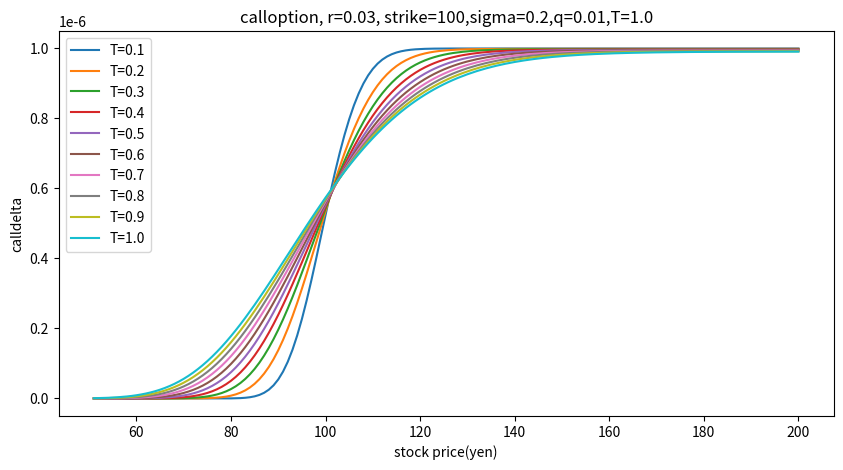
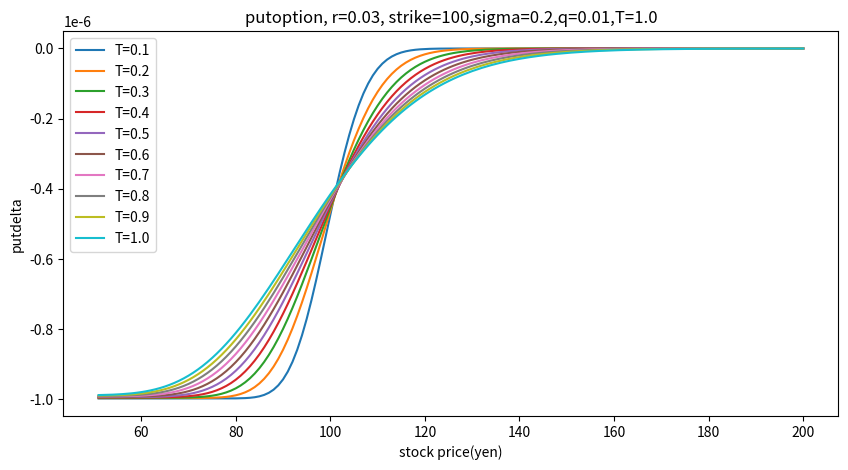
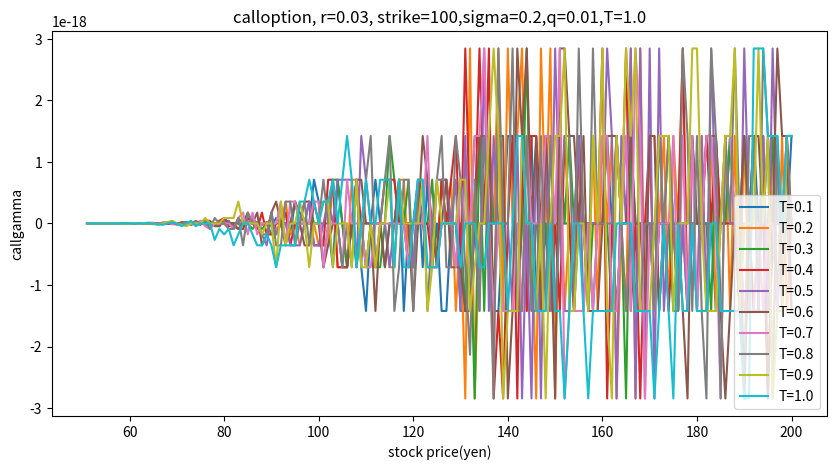
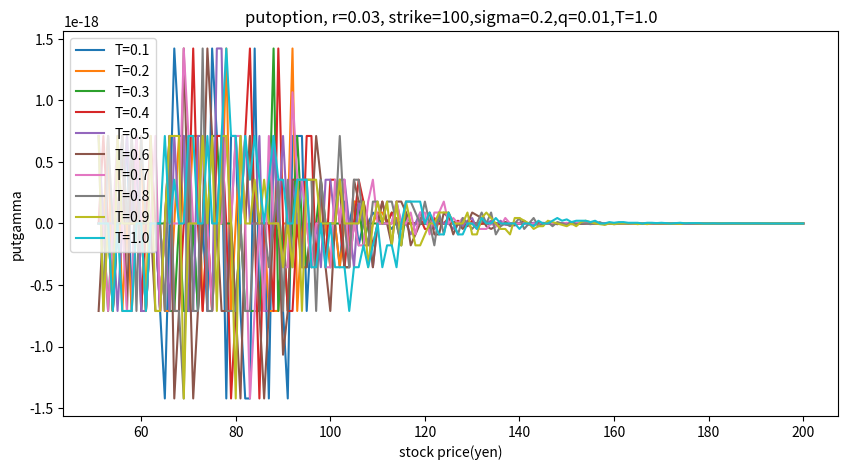
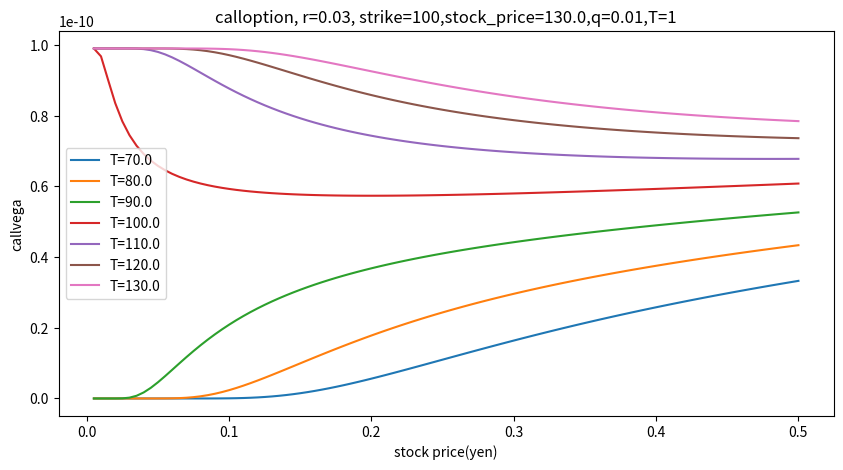
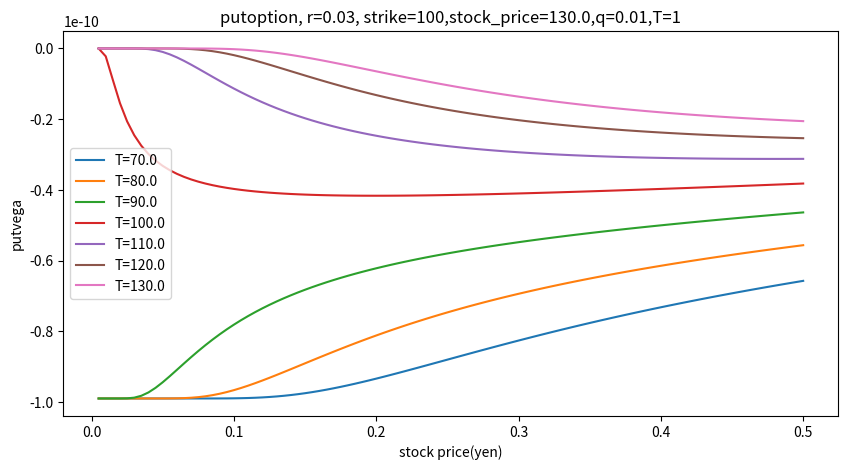

Write the Python code that produced these figures, in order.
import numpy as np
import matplotlib.pyplot as plt
import math
from scipy.stats import norm

#parameter
def default():
    stock_price=100   
    strike=100   
    r=0.03  #rate
    q=0.01  #dividend
    t_maturity=1  
    t=0      
    volatility=0.2

    return stock_price,strike,r,q,t_maturity,t,volatility


def time(sign=1): #sign=1(call),sign=-1(put)
    stock_price,strike,r,q,t_maturity,t,volatility=default()

    list = np.linspace(70,130,7) #Stock price
    
    grid=100 #split
    
    x = np.empty(0)
    y = np.empty((0,grid)) 

    for i in range(0,len(list)):
        callput=np.empty(0)
        for j in range(1,1+grid):
            stock_price=list[i]
            t_maturity = j/grid #maturity
            d1 = (math.log(stock_price/strike)+(r-q+volatility*volatility/2)*(t_maturity-t))/(volatility*math.sqrt(t_maturity-t))
            d2 = (math.log(stock_price/strike)+(r-q-volatility*volatility/2)*(t_maturity-t))/(volatility*math.sqrt(t_maturity-t))
            callput_tmp = sign*stock_price*math.exp(q*t-q*t_maturity)*norm.cdf(x=sign*d1, loc=0, scale=1)-sign*strike*math.exp(r*t-r*t_maturity)*norm.cdf(x=sign*d2, loc=0, scale=1)
            callput  = np.append(callput,callput_tmp)  #call or put price each stock price
        y= np.append(y, np.array([callput]),axis=0)  #y axis (call or put price)

    for j in range(1,1+grid):
        x= np.append(x, j/grid) #x axis (maturity)

    fig = plt.figure(figsize=(10, 5))
    ax=fig.subplots()
    ax.set_xlabel("time(yr)")
    if sign == 1:
        name = "call"
    if sign == -1:
        name = "put"    
    ax.set_ylabel(str(name)+"(yen)")
    ax.set_title(str(name) + 'option, r=' + str(r) + ', strike=' + str(strike) + ',sigma=' + str(volatility) + ',q=' + str(q))


    for i in range(0,len(list)):   
        z=y[i]   
        plt.plot(x, z, label="stock_price="+ str(list[i]))
    plt.legend()
    plt.savefig("time_"+name+".png")
    plt.clf()


def risk(sign=1): #sign=1(call),sign=-1(put)
    stock_price,strike,r,q,t_maturity,t,volatility=default()

    list = np.linspace(70,130,7) #Stock price
    
    grid=100 #split
    
    x = np.empty(0)
    y = np.empty((0,grid)) 

    for i in range(0,len(list)):
        callput=np.empty(0)
        for j in range(1,1+grid):
            stock_price=list[i]
            r=j/1000  #rate
            d1 = (math.log(stock_price/strike)+(r-q+volatility*volatility/2)*(t_maturity-t))/(volatility*math.sqrt(t_maturity-t))
            d2 = (math.log(stock_price/strike)+(r-q-volatility*volatility/2)*(t_maturity-t))/(volatility*math.sqrt(t_maturity-t))
            callput_tmp = sign*stock_price*math.exp(q*t-q*t_maturity)*norm.cdf(x=sign*d1, loc=0, scale=1)-sign*strike*math.exp(r*t-r*t_maturity)*norm.cdf(x=sign*d2, loc=0, scale=1)
            callput  = np.append(callput,callput_tmp)  #call or put price each stock price
        y= np.append(y, np.array([callput]),axis=0)  #y axis (call or put price)

    for j in range(1,1+grid):
        x= np.append(x, j/1000)   #x axis (rate)

    fig = plt.figure(figsize=(10, 5))
    ax=fig.subplots()
    ax.set_xlabel("risk free rate")
    if sign == 1:
        name = "call"
    if sign == -1:
        name = "put"    
    ax.set_ylabel(str(name)+"(yen)")
    ax.set_title(str(name) + 'option, strike=' + str(strike) + ',q=' + str(q) + ',T=' + str(t_maturity) + ',sigma=' + str(volatility) )
        
    for i in range(0,len(list)):   
        z=y[i]   
        plt.plot(x, z, label="stock_price="+ str(list[i]))
    plt.legend()
    plt.savefig("risk_"+name+".png")
    plt.clf()


def stock(sign=1): #sign=1(call),sign=-1(put)
    stock_price,strike,r,q,t_maturity,t,volatility=default()

    list = np.linspace(0.1,1,10) #Stock price
    
    grid=150 #split
    
    x = np.empty(0)
    y = np.empty((0,grid)) 


    for i in range(0,len(list)):
        callput=np.empty(0)
        for j in range(1,1+grid):
            stock_price=j+50
            t_maturity=list[i]
            d1 = (math.log(stock_price/strike)+(r-q+volatility*volatility/2)*(t_maturity-t))/(volatility*math.sqrt(t_maturity-t))
            d2 = (math.log(stock_price/strike)+(r-q-volatility*volatility/2)*(t_maturity-t))/(volatility*math.sqrt(t_maturity-t))
            callput_tmp = sign*stock_price*math.exp(q*t-q*t_maturity)*norm.cdf(x=sign*d1, loc=0, scale=1)-sign*strike*math.exp(r*t-r*t_maturity)*norm.cdf(x=sign*d2, loc=0, scale=1)
            callput  = np.append(callput,callput_tmp)  #call or put price each stock price
        y= np.append(y, np.array([callput]),axis=0)  #y axis (call or put price)

    for j in range(1,1+grid):
        x= np.append(x, j+50)    #x axis (Stock Price)


    fig = plt.figure(figsize=(10, 5))
    ax=fig.subplots()
    ax.set_xlabel("stock price(yen)")
    if sign == 1:
        name = "call"
    if sign == -1:
        name = "put"    
    ax.set_ylabel(str(name)+"(yen)")
    ax.set_title(str(name) + 'option, strike=' + str(strike) + ',r=' + str(r) + ',q=' + str(q) +',sigma=' + str(volatility))

    for i in range(0,len(list)):   
        z=y[i]   
        plt.plot(x, z, label="T="+ str(round(list[i],1)))
    plt.legend()
    plt.savefig("stock_"+name+".png")
    plt.clf()





def vol(sign=1): #sign=1(call),sign=-1(put)
    stock_price,strike,r,q,t_maturity,t,volatility=default()

    list = np.linspace(70,130,7) #Stock price
    
    grid=100 #split
    
    x = np.empty(0)
    y = np.empty((0,grid)) 

    for i in range(0,len(list)):
        callput=np.empty(0)
        for j in range(1,1+grid):
            stock_price=list[i]
            volatility=j/200
            d1 = (math.log(stock_price/strike)+(r-q+volatility*volatility/2)*(t_maturity-t))/(volatility*math.sqrt(t_maturity-t))
            d2 = (math.log(stock_price/strike)+(r-q-volatility*volatility/2)*(t_maturity-t))/(volatility*math.sqrt(t_maturity-t))
            callput_tmp = sign*stock_price*math.exp(q*t-q*t_maturity)*norm.cdf(x=sign*d1, loc=0, scale=1)-sign*strike*math.exp(r*t-r*t_maturity)*norm.cdf(x=sign*d2, loc=0, scale=1)
            callput  = np.append(callput,callput_tmp)  #call or put price each stock price
        y= np.append(y, np.array([callput]),axis=0)  #y axis (call or put price)

        
    for j in range(1,1+grid):
        x= np.append(x, j/200)    #x axis (volatility)

    fig = plt.figure(figsize=(10, 5))
    ax=fig.subplots()
    ax.set_xlabel("volatility")
    
    if sign == 1:
        name = "call"
    if sign == -1:
        name = "put"    
    ax.set_ylabel(str(name)+"(yen)")
    ax.set_title(str(name) + 'option, strike=' + str(strike) + ',r=' + str(r) + ',q=' + str(q) +',T=' + str(t_maturity))


    for i in range(0,len(list)):   
        z=y[i]   
        plt.plot(x, z, label="stock_price="+ str(list[i]))
    plt.legend()
    plt.savefig("volatility_"+name+".png")
    plt.clf()



def strike(sign=1): #sign=1(call),sign=-1(put)
    stock_price,strike,r,q,t_maturity,t,volatility=default()

    list = np.linspace(70,130,7) #Stock price
    
    grid=100 #split
    
    x = np.empty(0)
    y = np.empty((0,grid)) 

    for i in range(0,len(list)):
        callput=np.empty(0)
        for j in range(1,1+grid):
            stock_price=list[i]
            strike=j+50
            d1 = (math.log(stock_price/strike)+(r-q+volatility*volatility/2)*(t_maturity-t))/(volatility*math.sqrt(t_maturity-t))
            d2 = (math.log(stock_price/strike)+(r-q-volatility*volatility/2)*(t_maturity-t))/(volatility*math.sqrt(t_maturity-t))
            callput_tmp = sign*stock_price*math.exp(q*t-q*t_maturity)*norm.cdf(x=sign*d1, loc=0, scale=1)-sign*strike*math.exp(r*t-r*t_maturity)*norm.cdf(x=sign*d2, loc=0, scale=1)
            callput  = np.append(callput,callput_tmp)  #call or put price each stock price
        y= np.append(y, np.array([callput]),axis=0)  #y axis (call or put price)

        
    for j in range(1,1+grid):
        x= np.append(x, j+50)

    fig = plt.figure(figsize=(10, 5))
    ax=fig.subplots()
    ax.set_xlabel("strike(yen)")

    if sign == 1:
        name = "call"
    if sign == -1:
        name = "put"    
    ax.set_ylabel(str(name)+"(yen)")
    ax.set_title(str(name) + 'option, r=' + str(r) + ', stock_price=' + str(stock_price) + ',sigma=' + str(volatility) + ',q=' + str(q) + ',T=' + str(t_maturity))

    for i in range(0,len(list)):   
        z=y[i]   
        plt.plot(x, z, label="stock_price="+ str(list[i]))
    plt.legend()
    plt.savefig("strike_"+name+".png")
    plt.clf()



def calling(sign,stock_price,strike,r,q,t_maturity,t,volatility,d1,d2):
    return sign*stock_price*math.exp(q*t-q*t_maturity)*norm.cdf(x=sign*d1, loc=0, scale=1)-sign*strike*math.exp(r*t-r*t_maturity)*norm.cdf(x=sign*d2, loc=0, scale=1)


def delta(sign=1): #sign=1(call),sign=-1(put)
    stock_price,strike,r,q,t_maturity,t,volatility=default()
    list=np.linspace(0.1,1,10)
    
    grid=150 #split

    x = np.empty(0)
    y = np.empty((0,grid)) 

    for i in range(0,len(list)):
        callput=np.empty(0)
        for j in range(1,1+grid):
            stock_price=j+50
            t_maturity=list[i]
            h = 0.001
            d1=(math.log(stock_price/strike)+(r-q+volatility*volatility/2)*(t_maturity-t))/(volatility*math.sqrt(t_maturity-t))
            d2=(math.log(stock_price/strike)+(r-q-volatility*volatility/2)*(t_maturity-t))/(volatility*math.sqrt(t_maturity-t))

            call = (calling(sign,stock_price+h,strike,r,q,t_maturity,t,volatility,d1,d2)-calling(sign,stock_price-h,strike,r,q,t_maturity,t,volatility,d1,d2))/2*h
            callput= np.append(callput,call) 

        y= np.append(y, np.array([callput]),axis=0)

    for j in range(1,1+grid):
        x= np.append(x, j+50)

    fig = plt.figure(figsize=(10, 5))
    ax=fig.subplots()
    ax.set_xlabel("stock price(yen)")
    if sign == 1:
        name = "call"
    if sign == -1:
        name = "put"    
    ax.set_ylabel(str(name)+"delta")
    ax.set_title(str(name) + 'option, r=' + str(r) + ', strike=' + str(strike) + ',sigma=' + str(volatility) + ',q=' + str(q) + ',T=' + str(t_maturity))

    for i in range(0,len(list)):   
        z=y[i]   
        plt.plot(x, z, label="T="+ str(round(list[i],1)))
    plt.legend()
    plt.savefig("delta_"+name+".png")
    plt.clf()



def gamma(sign=1): #sign=1(call),sign=-1(put)
    stock_price,strike,r,q,t_maturity,t,volatility=default()
    list=np.linspace(0.1,1,10)
    
    grid=150 #split
    
    x = np.empty(0)
    y = np.empty((0,grid)) 

    for i in range(0,len(list)):
        callput=np.empty(0)
        for j in range(1,1+grid):
            stock_price=j+50
            t_maturity=list[i]
            h = 0.0001
            d1=(math.log(stock_price/strike)+(r-q+volatility*volatility/2)*(t_maturity-t))/(volatility*math.sqrt(t_maturity-t))
            d2=(math.log(stock_price/strike)+(r-q-volatility*volatility/2)*(t_maturity-t))/(volatility*math.sqrt(t_maturity-t))

            #callput_tmp = (calling(stock_price+2*h)+calling(stock_price-2*h)-2*calling(stock_price))/4*h*h
            #callput= np.append(callput,callput_tmp) 

            call_tmp = (calling(sign,stock_price+2*h,strike,r,q,t_maturity,t,volatility,d1,d2)+calling(sign,stock_price-2*h,strike,r,q,t_maturity,t,volatility,d1,d2)-2*calling(sign,stock_price,strike,r,q,t_maturity,t,volatility,d1,d2))/2*h
            callput= np.append(callput,call_tmp) 

        y= np.append(y, np.array([callput]),axis=0)

    for j in range(1,1+grid):
        x= np.append(x, j+50)

    fig = plt.figure(figsize=(10, 5))
    ax=fig.subplots()
    ax.set_xlabel("stock price(yen)")
    if sign == 1:
        name = "call"
    if sign == -1:
        name = "put"    
    ax.set_ylabel(str(name)+"gamma")
    ax.set_title(str(name) + 'option, r=' + str(r) + ', strike=' + str(strike) + ',sigma=' + str(volatility) + ',q=' + str(q) + ',T=' + str(t_maturity))

    for i in range(0,len(list)):   
        z=y[i]   
        plt.plot(x, z, label="T="+ str(round(list[i],1)))
    plt.legend()
    plt.savefig("gamma_"+name+".png")
    plt.clf()


def vega(sign=1): #sign=1(call),sign=-1(put)
    stock_price,strike,r,q,t_maturity,t,volatility=default()

    list = np.linspace(70,130,7) #Stock price
    
    grid=100 #split

    x = np.empty(0)
    y = np.empty((0,grid)) 

    for i in range(0,len(list)):
        callput=np.empty(0)
        for j in range(1,1+grid):
            stock_price=list[i]
            volatility=j/200
            h = 0.00001
            d1=(math.log(stock_price/strike)+(r-q+volatility*volatility/2)*(t_maturity-t))/(volatility*math.sqrt(t_maturity-t))
            d2=(math.log(stock_price/strike)+(r-q-volatility*volatility/2)*(t_maturity-t))/(volatility*math.sqrt(t_maturity-t))

            callput_tmp = (calling(sign,stock_price+h,strike,r,q,t_maturity,t,volatility,d1,d2)-calling(sign,stock_price-h,strike,r,q,t_maturity,t,volatility,d1,d2))/2*h
            callput= np.append(callput,callput_tmp) 

        y= np.append(y, np.array([callput]),axis=0)

    for j in range(1,1+grid):
        x= np.append(x, j/200)

    fig = plt.figure(figsize=(10, 5))
    ax=fig.subplots()
    ax.set_xlabel("stock price(yen)")
    if sign == 1:
        name = "call"
    if sign == -1:
        name = "put"    
    ax.set_ylabel(str(name)+"vega")
    ax.set_title(str(name) + 'option, r=' + str(r) + ', strike=' + str(strike) + ',stock_price=' + str(stock_price) + ',q=' + str(q) + ',T=' + str(t_maturity))

    for i in range(0,len(list)):   
        z=y[i]   
        plt.plot(x, z, label="T="+ str(round(list[i],1)))
    plt.legend()
    plt.savefig("vega_"+name+".png")
    plt.clf()

"""
time(1)
time(-1)
risk(1)
risk(-1)
stock(1)
stock(-1)
vol(1)
vol(-1)
strike(1)
strike(-1)
"""

delta(1)
delta(-1)
gamma(1)
gamma(-1)
vega(1)
vega(-1)
